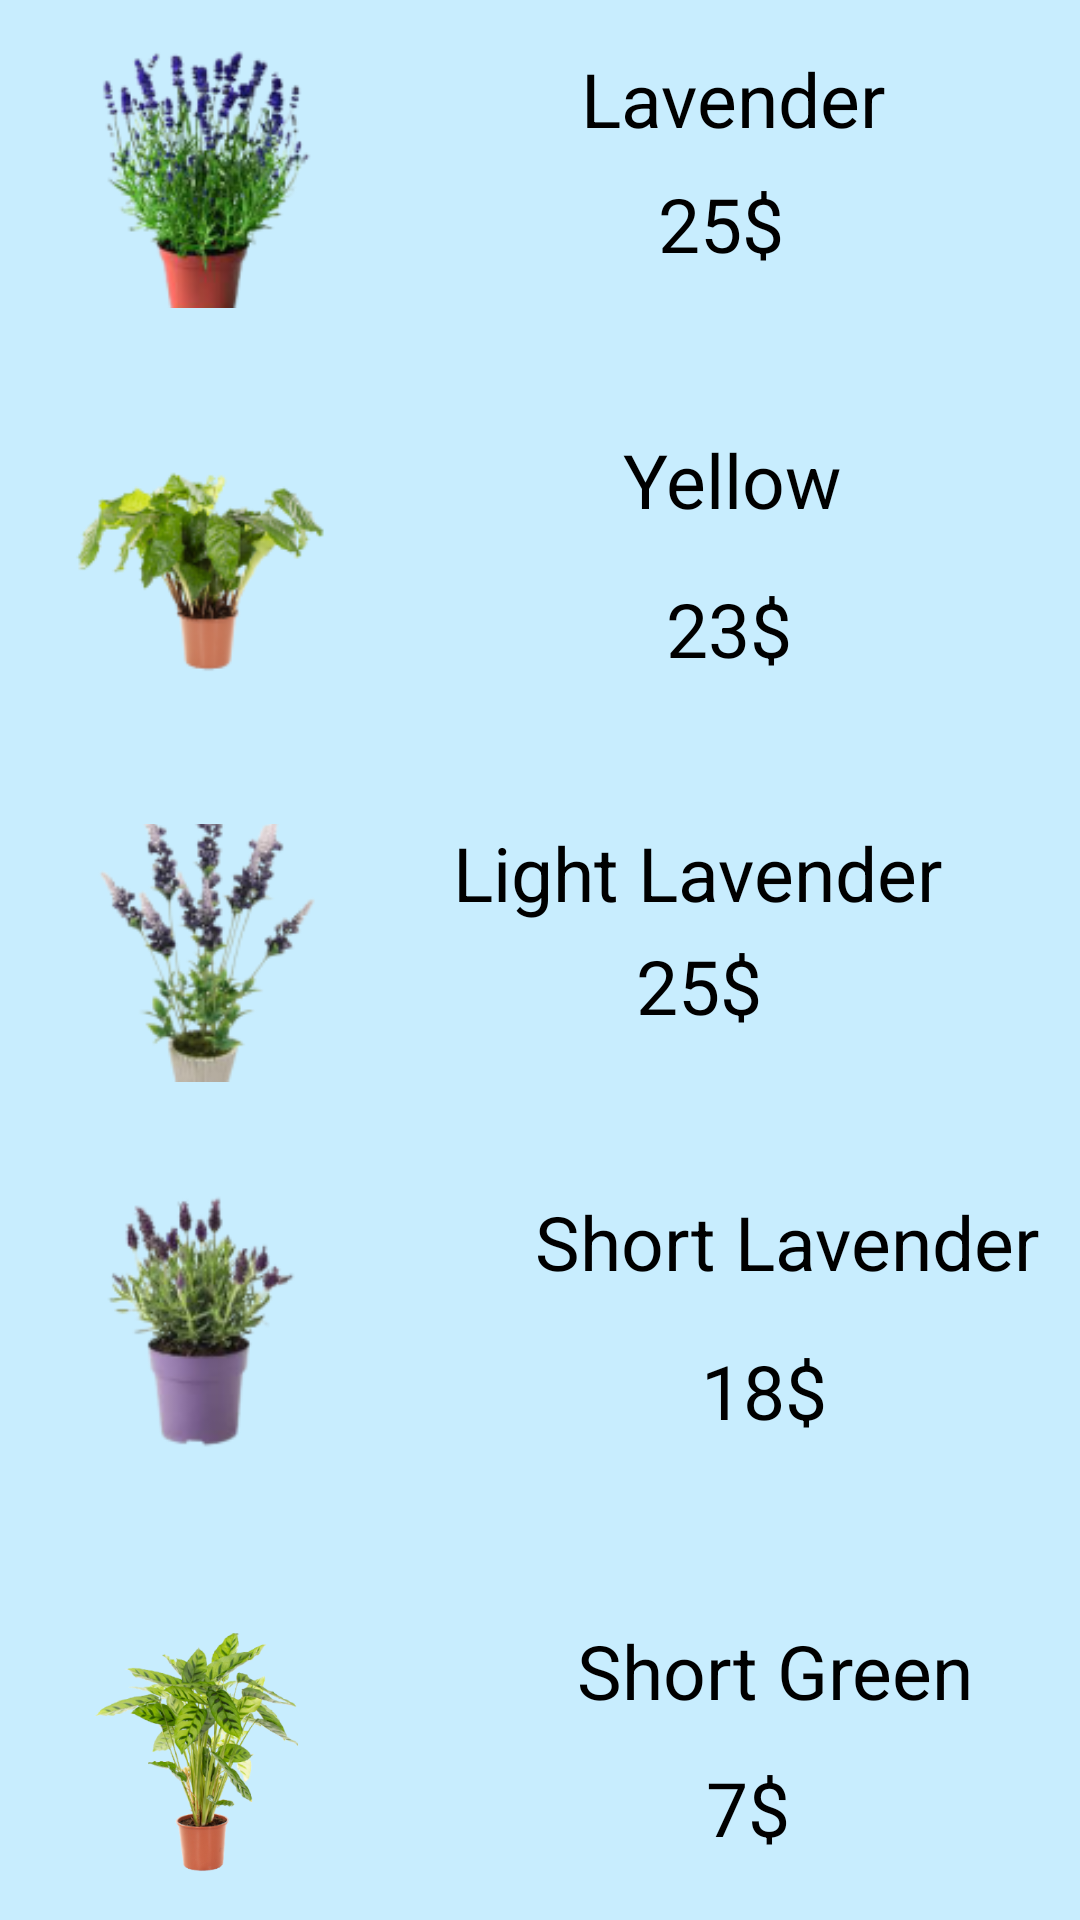

Here is an Android app screen rendered from its layout file. Give the layout XML and the strings, colors and styles it references.
<!-- AndroidManifest.xml: application theme Theme.Bai3_1 -->
<!-- res/layout/activity_giao_dien32.xml -->
<?xml version="1.0" encoding="utf-8"?>
<androidx.constraintlayout.widget.ConstraintLayout xmlns:android="http://schemas.android.com/apk/res/android"
    xmlns:app="http://schemas.android.com/apk/res-auto"
    xmlns:tools="http://schemas.android.com/tools"
    android:layout_width="match_parent"
    android:layout_height="match_parent"
    android:background="#C8EDFE"
    tools:context=".GiaoDien3_2">

    <TextView
        android:id="@+id/textView10"
        android:layout_width="wrap_content"
        android:layout_height="wrap_content"
        android:layout_marginStart="68dp"
        android:text="Short Green"
        android:textColor="#000000"
        android:textSize="25sp"
        app:layout_constraintBottom_toBottomOf="@+id/imageView6"
        app:layout_constraintEnd_toEndOf="parent"
        app:layout_constraintHorizontal_bias="0.287"
        app:layout_constraintStart_toEndOf="@+id/imageView6"
        app:layout_constraintTop_toTopOf="@+id/imageView6"
        app:layout_constraintVertical_bias="0.0" />

    <TextView
        android:id="@+id/textView11"
        android:layout_width="wrap_content"
        android:layout_height="wrap_content"
        android:layout_marginTop="12dp"
        android:text="7$"
        android:textColor="#000000"
        android:textSize="25sp"
        app:layout_constraintEnd_toEndOf="@+id/textView10"
        app:layout_constraintHorizontal_bias="0.413"
        app:layout_constraintStart_toStartOf="@+id/textView10"
        app:layout_constraintTop_toBottomOf="@+id/textView10" />

    <TextView
        android:id="@+id/textView8"
        android:layout_width="wrap_content"
        android:layout_height="wrap_content"
        android:layout_marginStart="68dp"
        android:text="Short Lavender"
        android:textColor="#000000"
        android:textSize="25sp"
        app:layout_constraintBottom_toBottomOf="@+id/imageView5"
        app:layout_constraintEnd_toEndOf="parent"
        app:layout_constraintHorizontal_bias="0.022"
        app:layout_constraintStart_toEndOf="@+id/imageView5"
        app:layout_constraintTop_toTopOf="@+id/imageView5"
        app:layout_constraintVertical_bias="0.0" />

    <TextView
        android:id="@+id/textView9"
        android:layout_width="wrap_content"
        android:layout_height="wrap_content"
        android:layout_marginTop="16dp"
        android:text="18$"
        android:textColor="#000000"
        android:textSize="25sp"
        app:layout_constraintEnd_toEndOf="@+id/textView8"
        app:layout_constraintHorizontal_bias="0.44"
        app:layout_constraintStart_toStartOf="@+id/textView8"
        app:layout_constraintTop_toBottomOf="@+id/textView8" />

    <TextView
        android:id="@+id/textView6"
        android:layout_width="wrap_content"
        android:layout_height="wrap_content"
        android:text="Light Lavender"
        android:textColor="#000000"
        android:textSize="25sp"
        app:layout_constraintBottom_toBottomOf="@+id/imageView4"
        app:layout_constraintEnd_toEndOf="parent"
        app:layout_constraintHorizontal_bias="0.47"
        app:layout_constraintStart_toEndOf="@+id/imageView4"
        app:layout_constraintTop_toTopOf="@+id/imageView4"
        app:layout_constraintVertical_bias="0.0" />

    <TextView
        android:id="@+id/textView7"
        android:layout_width="wrap_content"
        android:layout_height="wrap_content"
        android:layout_marginTop="4dp"
        android:text="25$"
        android:textColor="#000000"
        android:textSize="25sp"
        app:layout_constraintEnd_toEndOf="@+id/textView6"
        app:layout_constraintHorizontal_bias="0.504"
        app:layout_constraintStart_toStartOf="@+id/textView6"
        app:layout_constraintTop_toBottomOf="@+id/textView6" />

    <TextView
        android:id="@+id/textView4"
        android:layout_width="wrap_content"
        android:layout_height="wrap_content"
        android:layout_marginStart="60dp"
        android:text="Lavender"
        android:textColor="#000000"
        android:textSize="25sp"
        app:layout_constraintBottom_toBottomOf="@+id/imageView2"
        app:layout_constraintEnd_toEndOf="parent"
        app:layout_constraintHorizontal_bias="0.266"
        app:layout_constraintStart_toEndOf="@+id/imageView2"
        app:layout_constraintTop_toTopOf="@+id/imageView2"
        app:layout_constraintVertical_bias="0.0" />

    <TextView
        android:id="@+id/textView5"
        android:layout_width="wrap_content"
        android:layout_height="wrap_content"
        android:layout_marginTop="8dp"
        android:text="25$"
        android:textColor="#000000"
        android:textSize="25sp"
        app:layout_constraintEnd_toEndOf="@+id/textView4"
        app:layout_constraintHorizontal_bias="0.433"
        app:layout_constraintStart_toStartOf="@+id/textView4"
        app:layout_constraintTop_toBottomOf="@+id/textView4" />

    <ImageView
        android:id="@+id/imageView2"
        android:layout_width="86dp"
        android:layout_height="87dp"
        android:layout_marginStart="24dp"
        android:layout_marginTop="16dp"
        android:transitionName="fade1"
        app:layout_constraintStart_toStartOf="parent"
        app:layout_constraintTop_toTopOf="parent"
        app:srcCompat="@drawable/cay1" />

    <ImageView
        android:id="@+id/imageView3"
        android:layout_width="86dp"
        android:layout_height="87dp"
        android:layout_marginStart="24dp"
        android:layout_marginTop="40dp"
        app:layout_constraintStart_toStartOf="parent"
        app:layout_constraintTop_toBottomOf="@+id/imageView2"
        app:srcCompat="@drawable/cay2" />

    <ImageView
        android:id="@+id/imageView4"
        android:layout_width="86dp"
        android:layout_height="87dp"
        android:layout_marginStart="24dp"
        android:layout_marginTop="44dp"
        android:transitionName="fade"
        app:layout_constraintStart_toStartOf="parent"
        app:layout_constraintTop_toBottomOf="@+id/imageView3"
        app:srcCompat="@drawable/cay3" />

    <ImageView
        android:id="@+id/imageView5"
        android:layout_width="86dp"
        android:layout_height="87dp"
        android:layout_marginStart="24dp"
        android:layout_marginTop="36dp"
        app:layout_constraintStart_toStartOf="parent"
        app:layout_constraintTop_toBottomOf="@+id/imageView4"
        app:srcCompat="@drawable/cay4" />

    <ImageView
        android:id="@+id/imageView6"
        android:layout_width="86dp"
        android:layout_height="87dp"
        android:layout_marginStart="24dp"
        android:layout_marginTop="56dp"
        app:layout_constraintBottom_toBottomOf="parent"
        app:layout_constraintStart_toStartOf="parent"
        app:layout_constraintTop_toBottomOf="@+id/imageView5"
        app:layout_constraintVertical_bias="0.0"
        app:srcCompat="@drawable/cay5" />

    <TextView
        android:id="@+id/textView2"
        android:layout_width="wrap_content"
        android:layout_height="wrap_content"
        android:layout_marginStart="68dp"
        android:text="Yellow"
        android:textColor="#000000"
        android:textSize="25sp"
        app:layout_constraintBottom_toBottomOf="@+id/imageView3"
        app:layout_constraintEnd_toEndOf="parent"
        app:layout_constraintHorizontal_bias="0.27"
        app:layout_constraintStart_toEndOf="@+id/imageView3"
        app:layout_constraintTop_toTopOf="@+id/imageView3"
        app:layout_constraintVertical_bias="0.0" />

    <TextView
        android:id="@+id/textView3"
        android:layout_width="wrap_content"
        android:layout_height="wrap_content"
        android:layout_marginTop="16dp"
        android:text="23$"
        android:textColor="#000000"
        android:textSize="25sp"
        app:layout_constraintEnd_toEndOf="@+id/textView2"
        app:layout_constraintHorizontal_bias="0.468"
        app:layout_constraintStart_toStartOf="@+id/textView2"
        app:layout_constraintTop_toBottomOf="@+id/textView2" />
</androidx.constraintlayout.widget.ConstraintLayout>
<!-- resources referenced by this layout -->
<resources>
  <!-- drawable cay1: png bitmap (drawable-v24, 25381 bytes) -->
  <!-- drawable cay2: png bitmap (drawable-v24, 14956 bytes) -->
  <!-- drawable cay3: png bitmap (drawable-v24, 18703 bytes) -->
  <!-- drawable cay4: png bitmap (drawable-v24, 15723 bytes) -->
  <!-- drawable cay5: png bitmap (drawable-v24, 95526 bytes) -->
  <style name="Theme.Bai3_1" parent="Theme.MaterialComponents.DayNight.DarkActionBar">
          
          <item name="colorPrimary">@color/purple_500</item>
          <item name="colorPrimaryVariant">@color/purple_700</item>
          <item name="colorOnPrimary">@color/white</item>
          
          <item name="colorSecondary">@color/teal_200</item>
          <item name="colorSecondaryVariant">@color/teal_700</item>
          <item name="colorOnSecondary">@color/black</item>
          
          <item name="android:statusBarColor" tools:targetApi="l">?attr/colorPrimaryVariant</item>
          
      </style>
  <!-- not gathered from this repository: default colours our renderer supplied (Android Studio template values) -->
  <color name="purple_500">#FF6200EE</color>
  <color name="purple_700">#FF3700B3</color>
  <color name="teal_200">#FF03DAC5</color>
  <color name="teal_700">#FF018786</color>
  <color name="black">#FF000000</color>
  <color name="white">#FFFFFFFF</color>
</resources>
